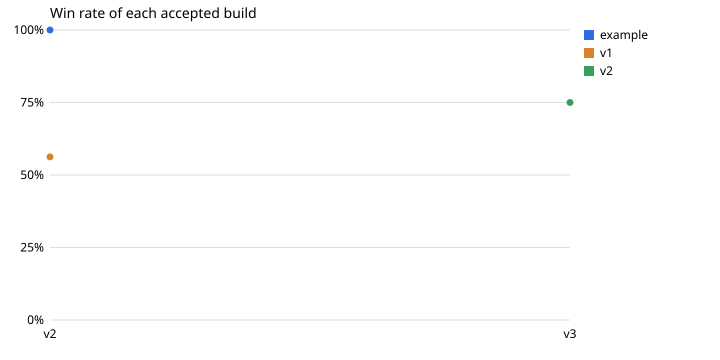

The file beside this chart, header and first rows:
date	version	opponent	games	wins
2026-10-21	v2	example	20	20
2026-10-21	v2	v1	16	9
2026-10-21	v3	v2	36	27
